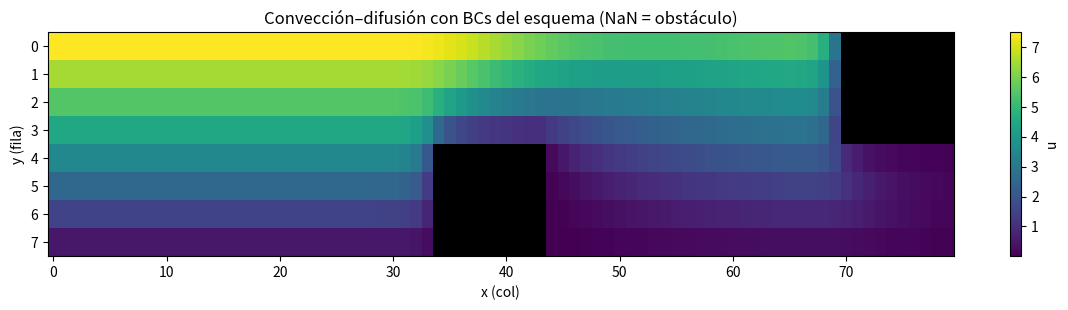
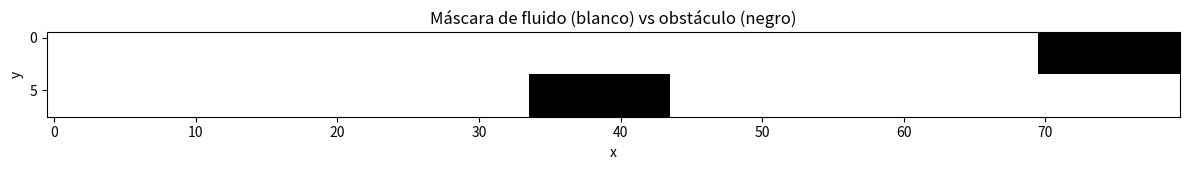

Reproduce these figures in Python, in order.
# -*- coding: utf-8 -*-
"""
Convección–difusión estacionaria 2D en malla 8x80 con obstáculos.
Ecuación:  - (Vx * du/dx + Vy * du/dy) + nu * (d2u/dx2 + d2u/dy2) = 0

BCs (según figura):
  - Surface G (y=0)     : Neumann  du/dy = V0_TOP
  - Inlet F   (x=0)     : Neumann  du/dx = 0
  - Outlet H  (x=Nx-1)  : Neumann  du/dx = 0
  - Base E–A  (y=Ny-1)  : Dirichlet u = 0
  - Obstáculos          : Dirichlet u = 0 (no deslizamiento en pared interna mediante ghost)

Convección:
  - Modo "const"  : Vx=VX_CONST, Vy=VY_CONST (lineal)
  - Modo "burgers": Vx=u (no lineal), Vy=VY_CONST

Método: Newton–Raphson con Jacobiano numérico + backtracking robusto.
Malla chica (8×80) -> versión densa; para mallas grandes conviene Jacobiano analítico y/o Newton–Krylov.
"""

import numpy as np
import matplotlib.pyplot as plt

# SciPy es opcional; si está disponible, usamos su solver denso estable
try:
    import scipy.linalg as sla
    SCIPY_OK = True
except Exception:
    SCIPY_OK = False

# ---------------------------
# 1) Parámetros del problema
# ---------------------------
Ny, Nx = 8, 80
dx = dy = 1.0
if dx <= 0 or dy <= 0:
    raise ValueError("dx y dy deben ser positivos.")
nu = 0.5  # difusividad/viscosidad > 0
if nu <= 0:
    raise ValueError("nu debe ser positivo.")

# Convección
VX_MODE  = "const"       # "const" o "burgers"
VX_CONST = 1.0           # usado si VX_MODE="const"
VY_CONST = 0.0

# Gradiente en el techo (Surface G)
V0_TOP = 1.0             # impone du/dy = V0_TOP en y=0

# Umbral de Péclet local para conmutar a upwind (recomendado: 1.0~2.0)
PE_UPWIND = 1.0

# ---------------------------
# 2) Máscara de fluido / obstáculo (1/0)
# ---------------------------
FLUID_01 = [[1]*Nx for _ in range(Ny)]

# >>> EDITA aquí tus obstáculos (ejemplos de demo coherentes con tu caso):
# obstáculo alto-derecha
for i in range(0, 4):
    for j in range(70, 80):
        FLUID_01[i][j] = 0
# obstáculo bajo-centro
for i in range(4, 8):
    for j in range(34, 44):
        FLUID_01[i][j] = 0

fluid_mask = np.array(FLUID_01, dtype=bool)
if not fluid_mask.any():
    raise RuntimeError("No hay celdas de fluido en la malla.")
is_obstacle = ~fluid_mask

# ---------------------------
# 3) Mapeo 2D <-> 1D en fluido
# ---------------------------
ij_to_k = -np.ones((Ny, Nx), dtype=int)
k_to_ij = []
for i in range(Ny):
    for j in range(Nx):
        if fluid_mask[i, j]:
            ij_to_k[i, j] = len(k_to_ij)
            k_to_ij.append((i, j))
k_to_ij = np.array(k_to_ij, dtype=int)
nunk = len(k_to_ij)
if nunk == 0:
    raise RuntimeError("No hay incógnitas (todo es obstáculo).")

# Con Dirichlet en la base el sistema no tiene modo nulo; no requerimos ancla.
anchor_k = None  # dejar preparado si en algún momento usas todo-Neumann

# ---------------------------
# 4) Ghosts (2º orden/1º orden) para BCs
# ---------------------------
def ghost_dirichlet(uP, u_b):
    # segundo orden: u_ghost = 2 u_b - u_P
    return 2.0*u_b - uP

def ghost_neumann_x(uP, gx, lado):
    # lado en {'left','right'}
    # (uP - uGhost)/dx = gx para left  -> uGhost = uP - gx*dx
    # (uGhost - uP)/dx = gx para right -> uGhost = uP + gx*dx
    if lado == 'left':
        return uP - gx*dx
    elif lado == 'right':
        return uP + gx*dx
    else:
        raise ValueError("lado inválido para ghost_neumann_x")

def ghost_neumann_y(uP, gy, lado):
    # lado en {'top','bottom'}
    # (uGhost - uP)/dy = gy -> uGhost = uP + gy*dy
    # usamos misma fórmula para consistencia; el signo lo define gy
    return uP + gy*dy

# valores de borde (según figura)
LEFT_gx  = 0.0      # du/dx=0 en inlet
RIGHT_gx = 0.0      # du/dx=0 en outlet
TOP_gy   = V0_TOP   # du/dy=V0_TOP en techo
BOT_u    = 0.0      # u=0 en base

def get_u_at(i, j, u_vec):
    """u(i,j) considerando fluido/obstáculo/bordes con ghosts.
    Nota: dentro del dominio, si es obstáculo, devuelve 0.0 (valor de pared).
          Los efectos de pared en stencil se tratan con ghost explícito en neighbor_with_obstacle_ghost.
    """
    # Dentro del dominio
    if 0 <= i < Ny and 0 <= j < Nx:
        if fluid_mask[i, j]:
            return u_vec[ij_to_k[i, j]]
        else:
            return 0.0  # obstáculo: valor en pared (u_wall=0)

    # Fuera del dominio: aplicar BCs del lado correspondiente
    if j < 0:  # izquierda (x=0): Neumann du/dx=0
        iP, jP = i, 0
        uP = 0.0 if not (0 <= iP < Ny and fluid_mask[iP, jP]) else u_vec[ij_to_k[iP, jP]]
        return ghost_neumann_x(uP, LEFT_gx, 'left')

    if j >= Nx:  # derecha (x=Nx-1): Neumann du/dx=0
        iP, jP = i, Nx-1
        uP = 0.0 if not (0 <= iP < Ny and fluid_mask[iP, jP]) else u_vec[ij_to_k[iP, jP]]
        return ghost_neumann_x(uP, RIGHT_gx, 'right')

    if i < 0:  # techo (y=0): Neumann du/dy=V0_TOP
        iP, jP = 0, j
        uP = 0.0 if not (0 <= jP < Nx and fluid_mask[iP, jP]) else u_vec[ij_to_k[iP, jP]]
        return ghost_neumann_y(uP, TOP_gy, 'top')

    if i >= Ny:  # base (y=Ny-1): Dirichlet u=0
        iP, jP = Ny-1, j
        uP = 0.0 if not (0 <= jP < Nx and fluid_mask[iP, jP]) else u_vec[ij_to_k[iP, jP]]
        return ghost_dirichlet(uP, BOT_u)

    raise RuntimeError("Índice fantasma inesperado.")

def neighbor_with_obstacle_ghost(i, j, u_vec, direction):
    """Devuelve el valor vecino en la dirección indicada,
       aplicando ghost Dirichlet (u_wall=0) si hay obstáculo adyacente.
       direction in {'W','E','N','S'}.
    """
    uP = get_u_at(i, j, u_vec)
    di, dj = {'W':(0,-1),'E':(0,1),'N':(-1,0),'S':(1,0)}[direction]
    ii, jj = i+di, j+dj
    # Si el vecino está dentro y es obstáculo -> ghost en la cara
    if 0 <= ii < Ny and 0 <= jj < Nx and is_obstacle[ii, jj]:
        # pared interna Dirichlet u_wall=0 -> uGhost = 2*u_wall - uP = -uP
        return -uP
    # Si está fuera -> BC externa correspondiente
    return get_u_at(ii, jj, u_vec)

def convective_velocities(u_vec):
    """Campos de velocidad convectiva (para el término advectivo)."""
    if VX_MODE.lower() == "burgers":
        Vx = np.zeros((Ny, Nx), dtype=float)
        for i, j in k_to_ij:
            Vx[i, j] = u_vec[ij_to_k[i, j]]
        Vy = np.full((Ny, Nx), VY_CONST, dtype=float)
    else:
        Vx = np.full((Ny, Nx), VX_CONST, dtype=float)
        Vy = np.full((Ny, Nx), VY_CONST, dtype=float)

    # Por consistencia física, velocidad nula en sólidos
    Vx[is_obstacle] = 0.0
    Vy[is_obstacle] = 0.0
    return Vx, Vy

# ---------------------------
# 5) Residual F(u)
# ---------------------------
def build_residual(u_vec):
    Vx, Vy = convective_velocities(u_vec)
    F = np.zeros(nunk, dtype=float)

    for kk, (i, j) in enumerate(k_to_ij):
        # stencil con paredes internas como ghost
        uP = get_u_at(i, j, u_vec)
        uW = neighbor_with_obstacle_ghost(i, j, u_vec, 'W')
        uE = neighbor_with_obstacle_ghost(i, j, u_vec, 'E')
        uN = neighbor_with_obstacle_ghost(i, j, u_vec, 'N')
        uS = neighbor_with_obstacle_ghost(i, j, u_vec, 'S')

        # Laplaciano (d2u/dx2 + d2u/dy2) centrado
        lap = (uE - 2.0*uP + uW)/(dx*dx) + (uN - 2.0*uP + uS)/(dy*dy)

        # Convección con conmutación central/upwind por Péclet local
        vx = Vx[i, j]; vy = Vy[i, j]

        # X
        if abs(vx)*dx/nu > PE_UPWIND:
            du_dx = (uP - uW)/dx if vx >= 0.0 else (uE - uP)/dx
        else:
            du_dx = (uE - uW)/(2.0*dx)

        # Y
        if abs(vy)*dy/nu > PE_UPWIND:
            du_dy = (uP - uN)/dy if vy >= 0.0 else (uS - uP)/dy
        else:
            du_dy = (uS - uN)/(2.0*dy)

        conv = vx*du_dx + vy*du_dy
        F[kk] = -conv + nu*lap

    return F

# ---------------------------
# 6) Jacobiano numérico (denso)
# ---------------------------
def build_jacobian_numeric(u_vec, eps_base=1e-7):
    F0 = build_residual(u_vec)
    J = np.zeros((nunk, nunk), dtype=float)
    # escala global del problema para el incremento
    scale = max(1.0, np.linalg.norm(u_vec, ord=np.inf))
    du_mag = eps_base * scale

    for q in range(nunk):
        u_pert = u_vec.copy()
        # asegura incremento mínimo decente incluso si u[q] ~ 0
        du = max(du_mag, eps_base)
        u_pert[q] += du
        Fq = build_residual(u_pert)
        J[:, q] = (Fq - F0) / du
    return J

# ---------------------------
# 7) Newton–Raphson (con backtracking robusto)
# ---------------------------
def newton_solve(u0, max_iter=30, tol=1e-10, damping=True, verbose=True):
    u = u0.copy()
    for it in range(max_iter):
        F = build_residual(u)
        res = np.linalg.norm(F, ord=np.inf)
        if verbose:
            print(f"Iter {it:02d}  ||F||_inf = {res:.3e}")
        if res < tol:
            break

        J = build_jacobian_numeric(u)
        rhs = -F

        # Resolver lineal (denso)
        if SCIPY_OK:
            delta = sla.solve(J, rhs, assume_a='gen', check_finite=False)
        else:
            delta = np.linalg.solve(J, rhs)

        if damping:
            # Backtracking tipo Armijo con fallback al mejor intento
            alpha = 1.0
            accepted = False
            best_res = res
            best_u = u
            for _ in range(12):
                u_try = u + alpha*delta
                r_try = np.linalg.norm(build_residual(u_try), ord=np.inf)
                if r_try < best_res:
                    best_res, best_u = r_try, u_try
                # criterio Armijo suave
                if r_try <= (1 - 1e-3*alpha) * res:
                    u = u_try
                    accepted = True
                    break
                alpha *= 0.5
            if not accepted:
                # paso conservador al mejor intento probado
                u = best_u
        else:
            u = u + delta
    return u

# ---------------------------
# 8) Ejecutar solver
# ---------------------------
u0 = np.zeros(nunk, dtype=float)  # arranque suave compatible con u=0 en base
u  = newton_solve(u0, max_iter=25, tol=1e-10, damping=True, verbose=True)

# ---------------------------
# 9) Reconstrucción y gráficos
# ---------------------------
U = np.full((Ny, Nx), np.nan, dtype=float)
for kk, (i, j) in enumerate(k_to_ij):
    U[i, j] = u[kk]

# Colorear NaN (obstáculos) en negro para distinguirlos
import matplotlib as mpl
cmap = mpl.cm.viridis.copy()
cmap.set_bad('k')

plt.figure(figsize=(12, 3.2))
im = plt.imshow(U, origin="upper", aspect="auto", cmap=cmap)
plt.title("Convección–difusión con BCs del esquema (NaN = obstáculo)")
plt.xlabel("x (col)"); plt.ylabel("y (fila)")
plt.colorbar(im, label="u")
plt.tight_layout(); plt.show()

plt.figure(figsize=(12, 1.8))
plt.imshow(fluid_mask, origin="upper", aspect="auto", cmap="gray")
plt.title("Máscara de fluido (blanco) vs obstáculo (negro)")
plt.xlabel("x"); plt.ylabel("y")
plt.tight_layout(); plt.show()

# (opcional) imprimir máscara para depurar
print(fluid_mask)
